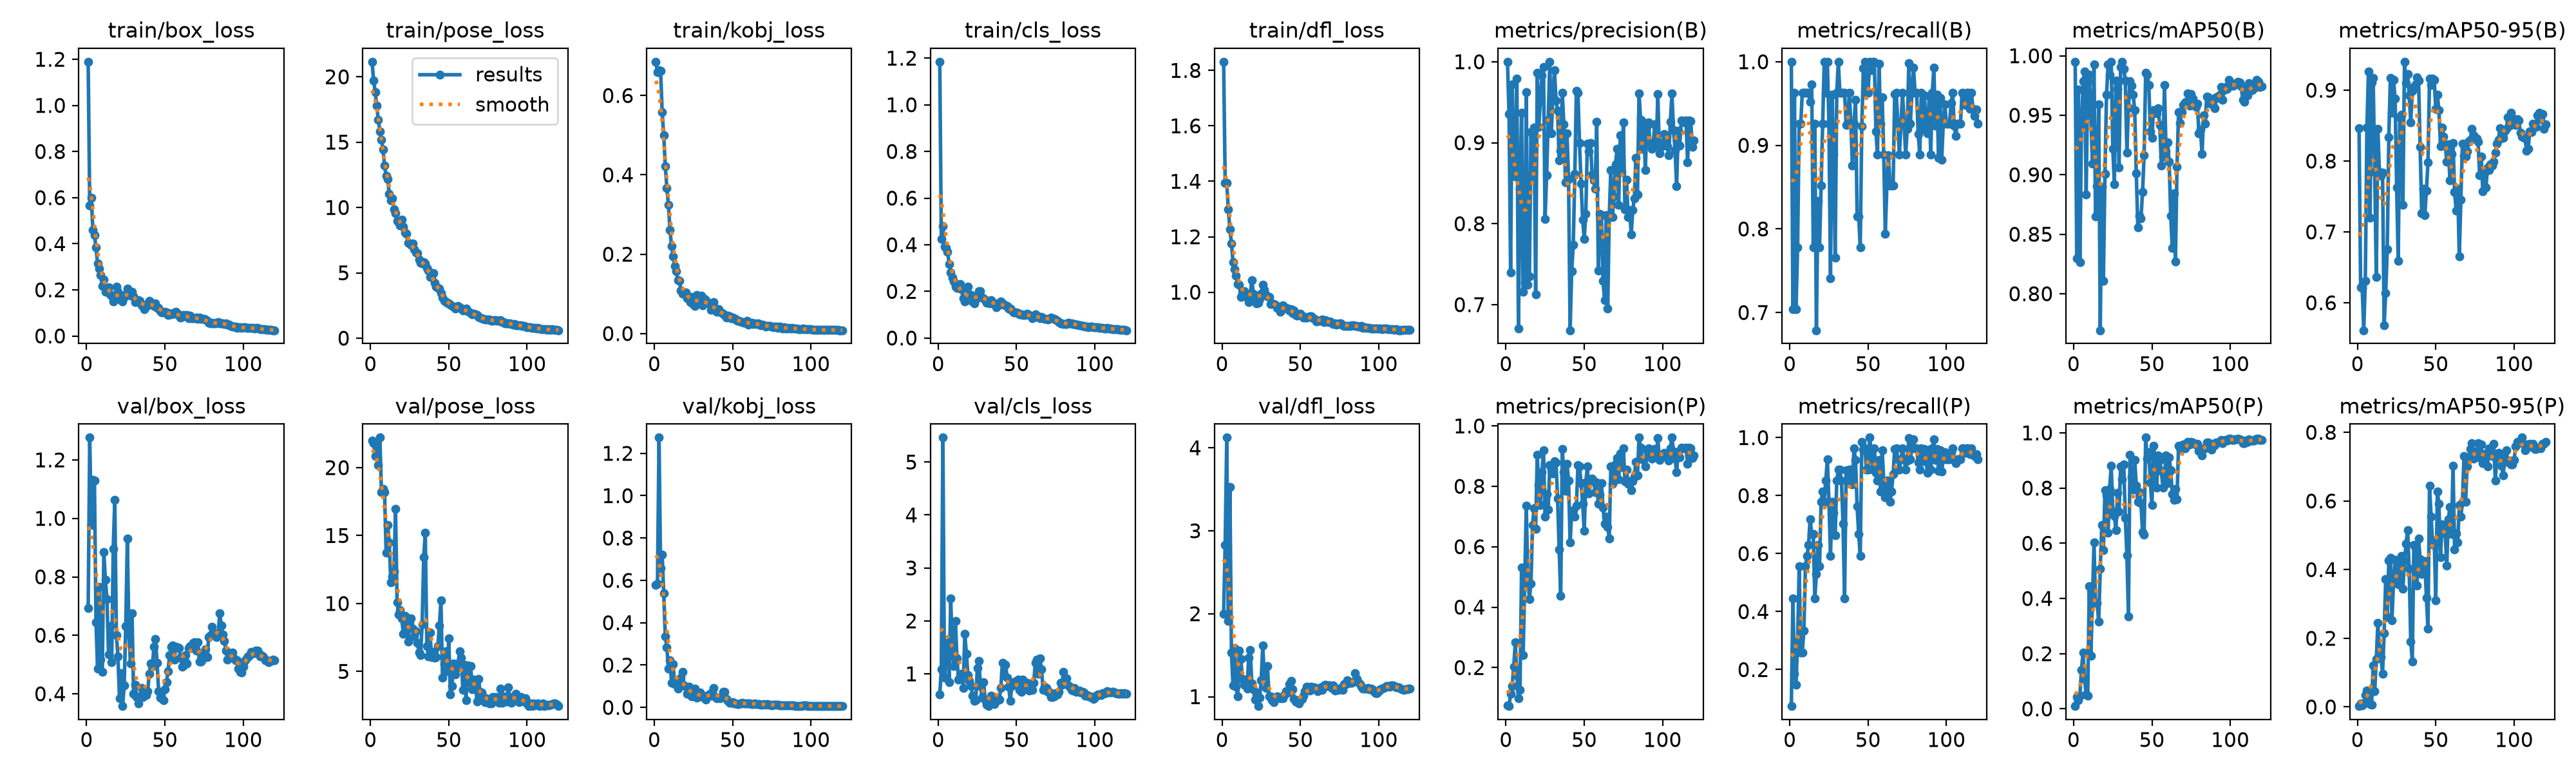

The table this chart was drawn from, first rows:
epoch, time, train/box_loss, train/pose_loss, train/kobj_loss, train/cls_loss, train/dfl_loss, metrics/precision(B), metrics/recall(B), metrics/mAP50(B), metrics/mAP50-95(B), metrics/precision(P), metrics/recall(P), metrics/mAP50(P), metrics/mAP50-95(P), val/box_loss, val/pose_loss, val/kobj_loss, val/cls_loss, val/dfl_loss, lr/pg0, lr/pg1, lr/pg2
1, 13.58, 1.189, 21.15, 0.6852, 1.185, 1.831, 1, 0.9998, 0.995, 0.8463, 0.07372, 0.07407, 0.0101, 0.00238, 0.6928, 21.98, 0.5775, 0.6083, 2.002, 0.0006377, 0.0006377, 0.0006377
2, 21.42, 0.567, 19.72, 0.6583, 0.4237, 1.395, 0.9355, 0.7037, 0.8298, 0.6218, 0.07229, 0.4444, 0.04345, 0.00974, 1.276, 21.8, 0.5856, 1.083, 2.832, 0.001294, 0.001294, 0.001294
3, 29.04, 0.5997, 18.84, 0.664, 0.4788, 1.394, 0.7399, 0.963, 0.9715, 0.6207, 0.1122, 0.1852, 0.03116, 0.00513, 0.978, 20.87, 1.274, 5.462, 4.123, 0.001938, 0.001938, 0.001938
4, 36.71, 0.4597, 17.77, 0.6625, 0.3906, 1.299, 0.972, 0.7037, 0.8264, 0.5612, 0.1389, 0.1482, 0.04882, 0.01013, 1.131, 21.29, 0.6571, 0.9232, 1.91, 0.00195, 0.00195, 0.00195
5, 44.33, 0.4385, 16.73, 0.5586, 0.3855, 1.227, 0.885, 0.7778, 0.9389, 0.6307, 0.2031, 0.2963, 0.1409, 0.03401, 1.129, 20.16, 0.7226, 1.427, 3.53, 0.001934, 0.001934, 0.001934
6, 52.08, 0.3829, 15.81, 0.5, 0.3704, 1.177, 0.8582, 0.9259, 0.9784, 0.8469, 0.283, 0.5556, 0.2043, 0.04813, 0.6444, 22.21, 0.5385, 1.58, 1.535, 0.001917, 0.001917, 0.001917
7, 59.9, 0.3146, 15.18, 0.4219, 0.3161, 1.109, 0.979, 0.9259, 0.987, 0.9263, 0.174, 0.2593, 0.1075, 0.02834, 0.4863, 18.19, 0.3353, 0.8418, 1.135, 0.001901, 0.001901, 0.001901
8, 67.68, 0.291, 14.45, 0.3672, 0.2821, 1.082, 0.6701, 0.963, 0.8835, 0.7199, 0.09799, 0.2593, 0.05264, 0.00878, 0.766, 18.42, 0.2838, 2.428, 1.59, 0.001885, 0.001885, 0.001885
9, 75.36, 0.2632, 13.19, 0.3245, 0.2602, 1.059, 0.8433, 0.963, 0.9781, 0.911, 0.1261, 0.3333, 0.04868, 0.00627, 0.516, 18.2, 0.1828, 1.444, 1.119, 0.001868, 0.001868, 0.001868
10, 83.04, 0.218, 12.41, 0.2604, 0.2429, 1.029, 0.9371, 0.963, 0.9839, 0.9169, 0.5306, 0.5556, 0.4437, 0.1202, 0.474, 13.73, 0.2238, 1.146, 1.006, 0.001852, 0.001852, 0.001852
11, 90.82, 0.2435, 12.15, 0.22, 0.22, 1.026, 0.7156, 0.963, 0.9502, 0.7844, 0.241, 0.5926, 0.1928, 0.04516, 0.8838, 15.76, 0.1172, 1.998, 1.553, 0.001835, 0.001835, 0.001835
12, 98.51, 0.1922, 11.06, 0.1951, 0.216, 0.9821, 0.727, 0.963, 0.9092, 0.636, 0.4775, 0.6296, 0.389, 0.14, 0.7896, 14.51, 0.2039, 1.293, 1.458, 0.001819, 0.001819, 0.001819
13, 106.2, 0.2022, 10.57, 0.1705, 0.2161, 0.9947, 0.9625, 0.9518, 0.9925, 0.8452, 0.735, 0.7196, 0.6041, 0.2439, 0.7248, 11.55, 0.111, 0.8975, 1.215, 0.001802, 0.001802, 0.001802
14, 113.9, 0.2114, 10.7, 0.1567, 0.2317, 1.003, 0.7242, 0.9729, 0.8648, 0.7849, 0.4964, 0.6667, 0.3845, 0.1719, 0.5341, 12.01, 0.1172, 0.9665, 1.147, 0.001785, 0.001785, 0.001785
15, 121.3, 0.1804, 9.837, 0.1346, 0.2106, 0.9847, 0.7346, 0.7778, 0.8906, 0.7787, 0.4276, 0.6667, 0.3834, 0.1456, 0.6304, 12.35, 0.08913, 1.006, 1.208, 0.001769, 0.001769, 0.001769
16, 129.8, 0.1742, 9.539, 0.1332, 0.1699, 0.9896, 0.9132, 0.9259, 0.9593, 0.7832, 0.4784, 0.4444, 0.3164, 0.09742, 0.5078, 16.95, 0.1193, 0.7387, 1.099, 0.001752, 0.001752, 0.001752
17, 140.5, 0.1507, 8.956, 0.1092, 0.1558, 0.9646, 0.8593, 0.6788, 0.7693, 0.5679, 0.6716, 0.5307, 0.5068, 0.2139, 0.8963, 10.1, 0.1398, 1.758, 1.473, 0.001736, 0.001736, 0.001736
18, 149.7, 0.1582, 8.857, 0.1003, 0.1612, 0.9932, 0.9184, 0.8337, 0.8899, 0.6137, 0.7278, 0.6296, 0.6671, 0.3726, 1.063, 9.199, 0.1689, 1.378, 1.56, 0.00172, 0.00172, 0.00172
19, 157.8, 0.2147, 8.638, 0.1028, 0.221, 1.044, 0.7125, 0.7778, 0.8108, 0.6756, 0.6594, 0.5556, 0.5743, 0.2615, 0.6015, 9.503, 0.1044, 0.9781, 1.162, 0.001703, 0.001703, 0.001703
20, 166, 0.1928, 9.05, 0.1034, 0.186, 0.9954, 0.9865, 0.8518, 0.9008, 0.8338, 0.9045, 0.7778, 0.7932, 0.4269, 0.5281, 8.879, 0.09665, 0.8653, 1.093, 0.001687, 0.001687, 0.001687
21, 174, 0.1699, 8.532, 0.08974, 0.184, 0.9744, 0.9195, 0.9259, 0.9671, 0.9172, 0.8046, 0.8148, 0.7734, 0.434, 0.3856, 7.756, 0.06482, 0.7723, 0.9634, 0.00167, 0.00167, 0.00167
22, 182.2, 0.1541, 8.097, 0.0914, 0.1559, 0.9601, 0.9512, 1, 0.9925, 0.8682, 0.7383, 0.7778, 0.6377, 0.2523, 0.4699, 9.113, 0.0972, 0.5826, 1.048, 0.001654, 0.001654, 0.001654
23, 190.3, 0.1509, 7.996, 0.07884, 0.1492, 0.9621, 0.983, 0.963, 0.9838, 0.9144, 0.847, 0.8518, 0.7973, 0.3666, 0.3579, 8.054, 0.06005, 0.4864, 0.8864, 0.001637, 0.001637, 0.001637
24, 198.5, 0.1681, 7.296, 0.09186, 0.1646, 0.9771, 0.9937, 1, 0.995, 0.8885, 0.92, 0.9259, 0.8813, 0.4294, 0.4294, 7.206, 0.05306, 0.4975, 0.9854, 0.00162, 0.00162, 0.00162
25, 206.4, 0.18, 7.243, 0.07259, 0.1762, 0.994, 0.8059, 0.9259, 0.9218, 0.7631, 0.7003, 0.7778, 0.7161, 0.3704, 0.6322, 8.521, 0.0535, 1.111, 1.202, 0.001604, 0.001604, 0.001604
26, 213.9, 0.2063, 7.152, 0.06974, 0.2022, 1.027, 0.8596, 0.7407, 0.8922, 0.6592, 0.7741, 0.5926, 0.6994, 0.3572, 0.9308, 8.894, 0.08989, 1.241, 1.614, 0.001587, 0.001587, 0.001587
27, 221.4, 0.195, 7.256, 0.09716, 0.2023, 1.009, 0.9284, 0.9606, 0.9794, 0.8622, 0.7241, 0.7778, 0.6476, 0.4178, 0.6053, 8.122, 0.04657, 0.7685, 1.236, 0.001571, 0.001571, 0.001571
28, 229.1, 0.1757, 6.781, 0.08105, 0.1725, 0.9898, 0.9995, 0.8889, 0.972, 0.8651, 0.8695, 0.7407, 0.7837, 0.4394, 0.5045, 7.559, 0.05666, 0.5484, 1.106, 0.001554, 0.001554, 0.001554
29, 236.7, 0.1912, 6.534, 0.0802, 0.1712, 0.9861, 0.9117, 0.7655, 0.9063, 0.7386, 0.8564, 0.6627, 0.7141, 0.3449, 0.6754, 7.947, 0.07153, 0.8432, 1.365, 0.001538, 0.001538, 0.001538
30, 244.6, 0.1717, 6.503, 0.09547, 0.1635, 0.983, 0.9578, 0.963, 0.9903, 0.9402, 0.8422, 0.8518, 0.8778, 0.4255, 0.4004, 7.118, 0.06157, 0.505, 1.007, 0.001522, 0.001522, 0.001522
31, 252.5, 0.148, 5.991, 0.07049, 0.1523, 0.9579, 0.9893, 1, 0.995, 0.9105, 0.8834, 0.8889, 0.8313, 0.4753, 0.4316, 6.39, 0.04833, 0.4155, 1.004, 0.001505, 0.001505, 0.001505
32, 260.2, 0.1489, 5.754, 0.08811, 0.1593, 0.9591, 0.9523, 0.963, 0.989, 0.9229, 0.8788, 0.8889, 0.8854, 0.5148, 0.3887, 6.193, 0.04613, 0.3908, 0.9608, 0.001489, 0.001489, 0.001489
33, 267.8, 0.1554, 5.734, 0.08483, 0.1496, 0.9582, 0.9392, 0.963, 0.9792, 0.893, 0.7592, 0.8518, 0.6925, 0.4017, 0.3669, 8.491, 0.03651, 0.5076, 0.934, 0.001472, 0.001472, 0.001472
34, 275.5, 0.1515, 5.832, 0.07729, 0.161, 0.9542, 0.8779, 0.963, 0.9188, 0.8549, 0.59, 0.7037, 0.5572, 0.1907, 0.3915, 13.4, 0.05471, 0.5887, 0.9726, 0.001455, 0.001455, 0.001455
35, 283.8, 0.1318, 5.728, 0.07542, 0.1519, 0.9437, 0.8898, 0.963, 0.9562, 0.8987, 0.4376, 0.4444, 0.3353, 0.1328, 0.4192, 15.21, 0.06087, 0.5349, 1.007, 0.001439, 0.001439, 0.001439
36, 291.8, 0.1332, 5.348, 0.06035, 0.1453, 0.9478, 0.9615, 0.9242, 0.9789, 0.9047, 0.923, 0.8878, 0.9214, 0.4727, 0.388, 6.856, 0.05446, 0.4258, 0.993, 0.001422, 0.001422, 0.001422
37, 299.8, 0.1159, 5.163, 0.06492, 0.1329, 0.9301, 0.9226, 0.9259, 0.9746, 0.9085, 0.8464, 0.8518, 0.842, 0.4647, 0.4115, 6.113, 0.07257, 0.5226, 0.9786, 0.001406, 0.001406, 0.001406
38, 307.5, 0.1284, 4.668, 0.079, 0.1481, 0.9369, 0.8509, 0.963, 0.9674, 0.9183, 0.7846, 0.8889, 0.7956, 0.3533, 0.3962, 7.855, 0.09085, 0.506, 0.998, 0.001389, 0.001389, 0.001389
39, 315.2, 0.1379, 4.694, 0.06333, 0.1435, 0.9532, 0.9115, 0.9259, 0.9541, 0.9136, 0.8751, 0.8889, 0.9031, 0.4908, 0.4083, 6.06, 0.04878, 0.5184, 0.9785, 0.001373, 0.001373, 0.001373
40, 322.9, 0.1521, 4.957, 0.0553, 0.156, 0.9457, 0.8553, 0.8757, 0.9013, 0.82, 0.8192, 0.8391, 0.8091, 0.4298, 0.4693, 6.42, 0.04251, 0.7323, 1.029, 0.001357, 0.001357, 0.001357
41, 330.5, 0.1413, 4.237, 0.06148, 0.1472, 0.9443, 0.6684, 0.9259, 0.856, 0.7266, 0.6139, 0.963, 0.7514, 0.3874, 0.5043, 5.996, 0.0453, 1.205, 1.063, 0.00134, 0.00134, 0.00134
42, 338.3, 0.1418, 3.929, 0.05554, 0.1424, 0.9414, 0.7411, 0.9545, 0.8657, 0.7609, 0.7134, 0.922, 0.7844, 0.423, 0.4941, 6.075, 0.04339, 0.9752, 1.051, 0.001324, 0.001324, 0.001324
43, 345.9, 0.1304, 3.851, 0.05151, 0.1394, 0.9331, 0.7735, 0.8148, 0.8635, 0.7235, 0.7203, 0.7633, 0.7447, 0.4252, 0.5608, 6.867, 0.05284, 1.166, 1.149, 0.001307, 0.001307, 0.001307
44, 353.5, 0.1421, 3.804, 0.04993, 0.1381, 0.9391, 0.8617, 0.8148, 0.8855, 0.7585, 0.7003, 0.6667, 0.6405, 0.3188, 0.5876, 8.375, 0.07392, 0.9337, 1.188, 0.00129, 0.00129, 0.00129
45, 361, 0.1215, 3.451, 0.04683, 0.1263, 0.9253, 0.9645, 0.7778, 0.9162, 0.798, 0.7366, 0.5926, 0.632, 0.2281, 0.5052, 10.22, 0.07273, 0.7577, 1.088, 0.001274, 0.001274, 0.001274
46, 368.6, 0.1222, 3.111, 0.04104, 0.1276, 0.9348, 0.9614, 0.923, 0.9855, 0.9165, 0.8693, 0.9853, 0.9829, 0.6445, 0.4092, 4.555, 0.04064, 0.4856, 0.9764, 0.001257, 0.001257, 0.001257
47, 376.2, 0.1082, 2.837, 0.04443, 0.1174, 0.9176, 0.8993, 0.9924, 0.9839, 0.9073, 0.866, 0.958, 0.9077, 0.5541, 0.387, 5.54, 0.03164, 0.7655, 0.9445, 0.001241, 0.001241, 0.001241
48, 383.8, 0.101, 2.8, 0.04274, 0.1092, 0.9153, 0.8496, 1, 0.9756, 0.9163, 0.811, 0.963, 0.9294, 0.4729, 0.3849, 6.48, 0.02296, 0.8247, 0.937, 0.001224, 0.001224, 0.001224
49, 391.4, 0.1007, 2.715, 0.03833, 0.1097, 0.917, 0.8052, 0.963, 0.9363, 0.9147, 0.7425, 0.8889, 0.8192, 0.4856, 0.3778, 5.009, 0.02049, 0.8583, 0.918, 0.001208, 0.001208, 0.001208
50, 399, 0.1039, 2.683, 0.04016, 0.109, 0.9214, 0.7808, 0.963, 0.9308, 0.8734, 0.6524, 0.8889, 0.7388, 0.3113, 0.4164, 7.43, 0.02377, 0.8533, 0.9644, 0.001192, 0.001192, 0.001192
51, 406.6, 0.1011, 2.538, 0.03706, 0.1057, 0.9157, 0.8118, 1, 0.9544, 0.8935, 0.8118, 1, 0.9544, 0.628, 0.4404, 3.299, 0.01881, 0.8892, 0.9725, 0.001175, 0.001175, 0.001175
52, 414.2, 0.09104, 2.463, 0.03636, 0.102, 0.909, 0.8991, 0.9899, 0.9535, 0.8717, 0.8655, 0.9537, 0.9112, 0.5914, 0.4765, 3.906, 0.0191, 0.6923, 1.01, 0.001159, 0.001159, 0.001159
53, 421.8, 0.09597, 2.4, 0.03158, 0.1018, 0.9091, 0.8892, 1, 0.9518, 0.8208, 0.776, 0.8889, 0.8021, 0.4354, 0.5322, 5.563, 0.01659, 0.6653, 1.063, 0.001142, 0.001142, 0.001142
54, 429.4, 0.09504, 2.253, 0.03229, 0.09861, 0.9088, 0.9, 1, 0.9561, 0.847, 0.8162, 0.963, 0.9186, 0.5321, 0.5605, 4.788, 0.01464, 0.8882, 1.119, 0.001125, 0.001125, 0.001125
55, 437, 0.09881, 2.349, 0.03049, 0.09745, 0.912, 0.8608, 0.9164, 0.9417, 0.8345, 0.826, 0.8794, 0.9012, 0.5139, 0.5643, 5.249, 0.01813, 0.7939, 1.114, 0.001109, 0.001109, 0.001109
56, 444.6, 0.09642, 2.455, 0.02882, 0.1005, 0.9121, 0.8534, 0.8889, 0.9079, 0.8234, 0.8179, 0.8518, 0.863, 0.5054, 0.5174, 5.606, 0.02055, 0.7213, 1.075, 0.001092, 0.001092, 0.001092
57, 452.3, 0.1036, 2.376, 0.02661, 0.1029, 0.9122, 0.8434, 0.9972, 0.9154, 0.7993, 0.7809, 0.9239, 0.8017, 0.4126, 0.5616, 6.493, 0.01962, 0.8256, 1.117, 0.001076, 0.001076, 0.001076
58, 459.9, 0.0962, 2.258, 0.02743, 0.09751, 0.9068, 0.9256, 0.9259, 0.9754, 0.8234, 0.8133, 0.8148, 0.8466, 0.5462, 0.5586, 6.013, 0.01921, 0.6855, 1.109, 0.001059, 0.001059, 0.001059
59, 467.5, 0.08832, 2.132, 0.03171, 0.09534, 0.9037, 0.7417, 0.9574, 0.9194, 0.7725, 0.7417, 0.9574, 0.9194, 0.5817, 0.5566, 3.618, 0.01736, 0.7797, 1.115, 0.001043, 0.001043, 0.001043
60, 475.1, 0.07866, 2.152, 0.02281, 0.08485, 0.8953, 0.812, 0.8889, 0.927, 0.8098, 0.7712, 0.8518, 0.8182, 0.5028, 0.5234, 5.472, 0.0197, 0.7025, 1.097, 0.001027, 0.001027, 0.001027
... 60 more rows
